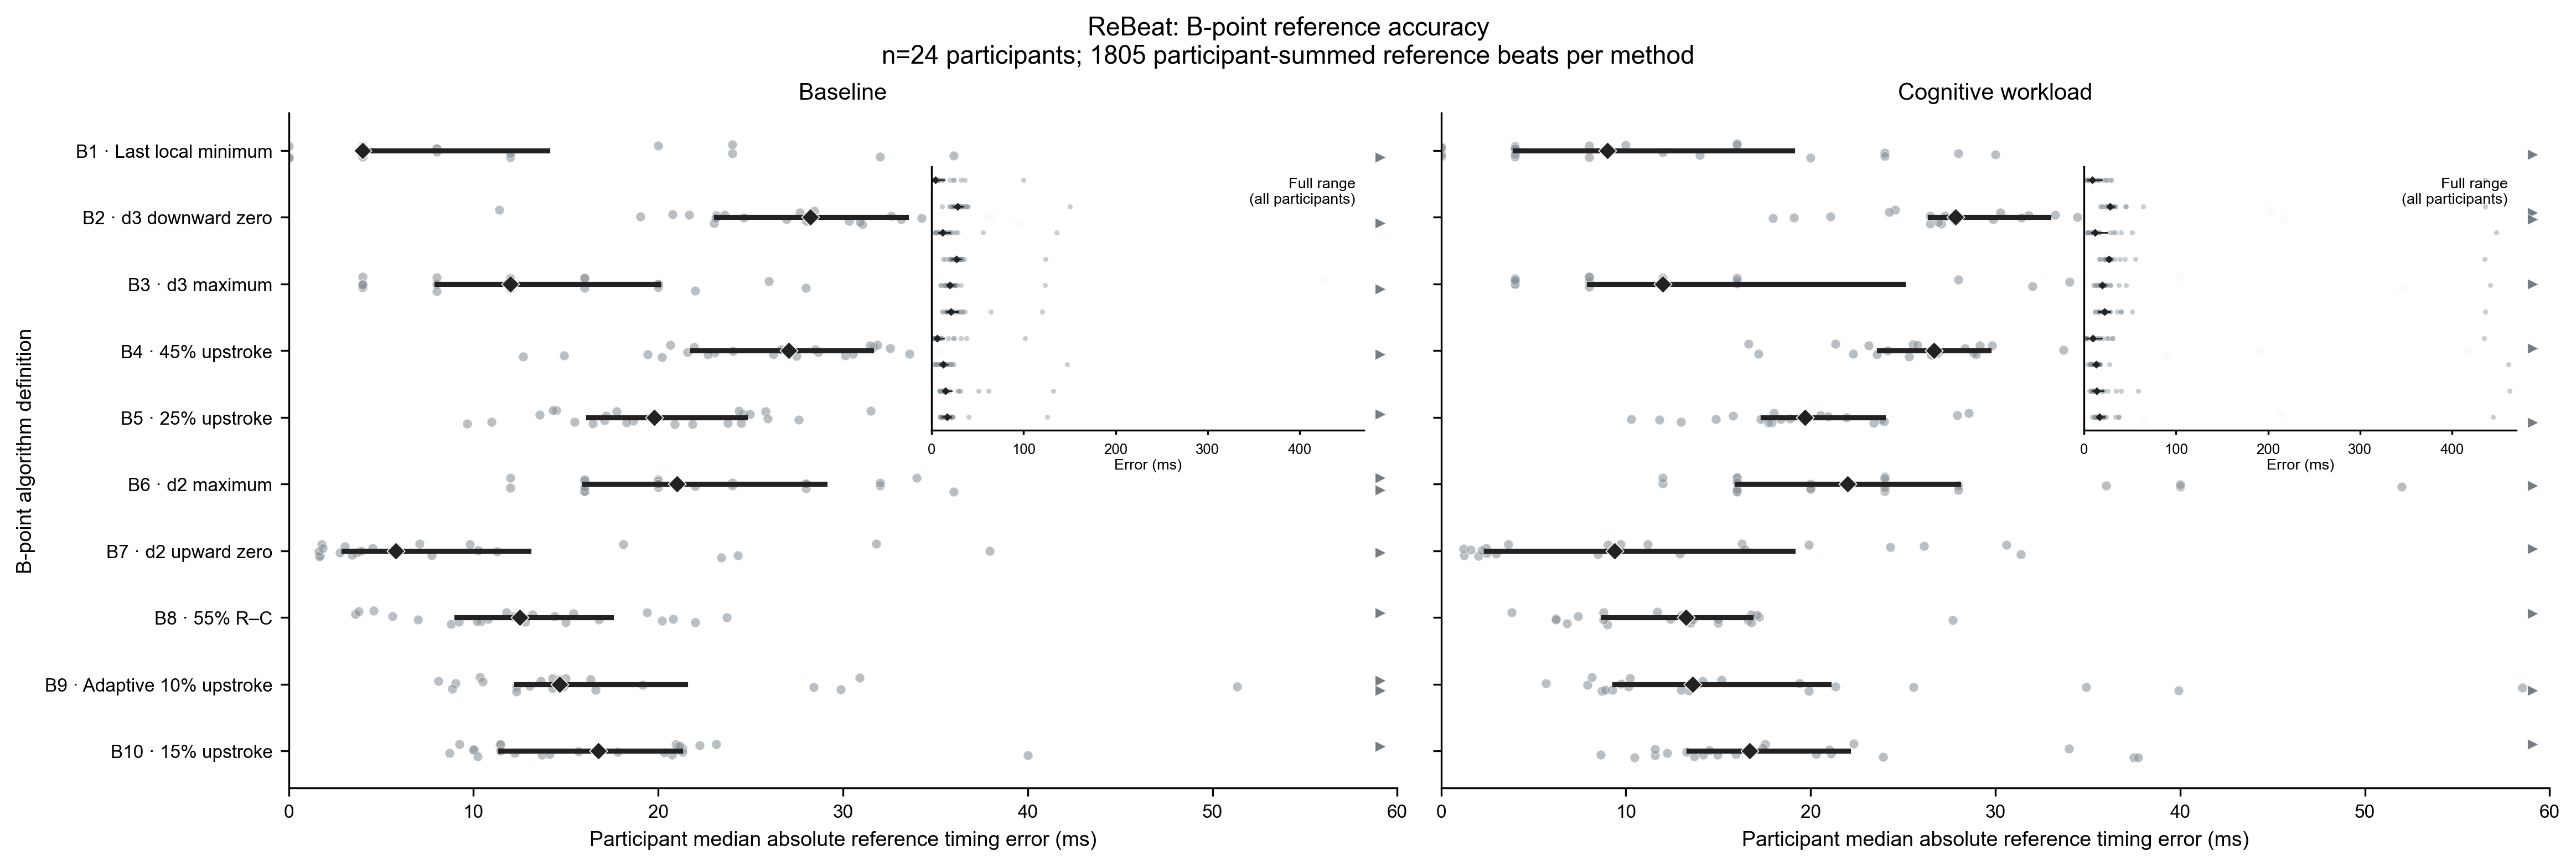

The table this chart was drawn from, first rows:
dataset, candidate_type, condition, reference_type, subject_id, algorithm_id, candidate_name, common_reference_beats, median_signed_error_ms, median_absolute_error_ms, p90_absolute_error_ms, p95_absolute_error_ms
ReBeat, B, baseline, Expert ICG B annotation, rebeat:Subject_01, B1, B_last_local_minimum, 40, -4, 4, 8.4, 12
ReBeat, B, baseline, Expert ICG B annotation, rebeat:Subject_01, B10, B_15pct_upstroke, 40, 21.32, 21.32, 27.22, 27.44
ReBeat, B, baseline, Expert ICG B annotation, rebeat:Subject_01, B2, B_d3_last_downward_zero_Cminus180_to_Cmi…, 40, 37.75, 37.75, 56.15, 58.58
ReBeat, B, baseline, Expert ICG B annotation, rebeat:Subject_01, B3, B_d3_max_Cminus150_to_Cminus30, 40, 0.0, 4, 52.4, 56.2
ReBeat, B, baseline, Expert ICG B annotation, rebeat:Subject_01, B4, B_dzdt_45pct_upstroke, 40, 31.65, 31.65, 41.26, 42.17
ReBeat, B, baseline, Expert ICG B annotation, rebeat:Subject_01, B5, B_dzdt_25pct_upstroke, 40, 24.6, 24.6, 31.12, 32.03
ReBeat, B, baseline, Expert ICG B annotation, rebeat:Subject_01, B6, B_d2_max_Cminus150_to_Cminus30, 40, 20, 20, 32.4, 36
ReBeat, B, baseline, Expert ICG B annotation, rebeat:Subject_01, B7, B_d2_last_upward_zero_Cminus180_to_Cminu…, 40, -3.04, 3.04, 8.925, 11.41
ReBeat, B, baseline, Expert ICG B annotation, rebeat:Subject_01, B8, B_55pct_RC, 40, -10.8, 10.8, 15.74, 17.49
ReBeat, B, baseline, Expert ICG B annotation, rebeat:Subject_01, B9, B_adaptive_baseline_10pct_upstroke, 40, 14.68, 14.68, 19, 20.84
ReBeat, B, baseline, Expert ICG B annotation, rebeat:Subject_02, B1, B_last_local_minimum, 40, 0.0, 4, 8, 8
ReBeat, B, baseline, Expert ICG B annotation, rebeat:Subject_02, B10, B_15pct_upstroke, 40, 20.96, 20.96, 25.34, 26.1
ReBeat, B, baseline, Expert ICG B annotation, rebeat:Subject_02, B2, B_d3_last_downward_zero_Cminus180_to_Cmi…, 40, 27.67, 27.67, 32.45, 33.38
ReBeat, B, baseline, Expert ICG B annotation, rebeat:Subject_02, B3, B_d3_max_Cminus150_to_Cminus30, 40, 12, 12, 20, 20.2
ReBeat, B, baseline, Expert ICG B annotation, rebeat:Subject_02, B4, B_dzdt_45pct_upstroke, 40, 28.64, 28.64, 33.02, 33.63
ReBeat, B, baseline, Expert ICG B annotation, rebeat:Subject_02, B5, B_dzdt_25pct_upstroke, 40, 23.76, 23.76, 27.99, 28.53
ReBeat, B, baseline, Expert ICG B annotation, rebeat:Subject_02, B6, B_d2_max_Cminus150_to_Cminus30, 40, 20, 20, 24.4, 28
ReBeat, B, baseline, Expert ICG B annotation, rebeat:Subject_02, B7, B_d2_last_upward_zero_Cminus180_to_Cminu…, 40, 0.1071, 1.787, 5.796, 6.954
ReBeat, B, baseline, Expert ICG B annotation, rebeat:Subject_02, B8, B_55pct_RC, 40, -14.4, 14.4, 18.6, 19.09
ReBeat, B, baseline, Expert ICG B annotation, rebeat:Subject_02, B9, B_adaptive_baseline_10pct_upstroke, 40, 14.67, 14.88, 21.35, 23.72
ReBeat, B, baseline, Expert ICG B annotation, rebeat:Subject_03, B1, B_last_local_minimum, 37, -4, 4, 25.6, 36.8
ReBeat, B, baseline, Expert ICG B annotation, rebeat:Subject_03, B10, B_15pct_upstroke, 37, 11.44, 11.44, 16.7, 18.02
ReBeat, B, baseline, Expert ICG B annotation, rebeat:Subject_03, B2, B_d3_last_downward_zero_Cminus180_to_Cmi…, 37, 21.68, 21.68, 36.87, 42.21
ReBeat, B, baseline, Expert ICG B annotation, rebeat:Subject_03, B3, B_d3_max_Cminus150_to_Cminus30, 37, -8, 16, 74.4, 88
ReBeat, B, baseline, Expert ICG B annotation, rebeat:Subject_03, B4, B_dzdt_45pct_upstroke, 37, 20.2, 20.2, 26.62, 29.24
ReBeat, B, baseline, Expert ICG B annotation, rebeat:Subject_03, B5, B_dzdt_25pct_upstroke, 37, 14.48, 14.48, 20.1, 20.91
ReBeat, B, baseline, Expert ICG B annotation, rebeat:Subject_03, B6, B_d2_max_Cminus150_to_Cminus30, 37, 12, 16, 30.4, 51.2
ReBeat, B, baseline, Expert ICG B annotation, rebeat:Subject_03, B7, B_d2_last_upward_zero_Cminus180_to_Cminu…, 37, -3.363, 3.903, 26.26, 37.52
ReBeat, B, baseline, Expert ICG B annotation, rebeat:Subject_03, B8, B_55pct_RC, 37, -15.4, 15.4, 21.2, 23.36
ReBeat, B, baseline, Expert ICG B annotation, rebeat:Subject_03, B9, B_adaptive_baseline_10pct_upstroke, 37, 6.605, 10.34, 29.4, 52.91
ReBeat, B, baseline, Expert ICG B annotation, rebeat:Subject_04, B1, B_last_local_minimum, 40, 0.0, 0.0, 4, 8.4
ReBeat, B, baseline, Expert ICG B annotation, rebeat:Subject_04, B10, B_15pct_upstroke, 40, 10.29, 11.45, 20.09, 22.64
ReBeat, B, baseline, Expert ICG B annotation, rebeat:Subject_04, B2, B_d3_last_downward_zero_Cminus180_to_Cmi…, 40, 31.06, 31.06, 42.36, 43.69
ReBeat, B, baseline, Expert ICG B annotation, rebeat:Subject_04, B3, B_d3_max_Cminus150_to_Cminus30, 40, 2, 26, 48.4, 52.4
ReBeat, B, baseline, Expert ICG B annotation, rebeat:Subject_04, B4, B_dzdt_45pct_upstroke, 40, 26.21, 26.21, 33.42, 36.12
ReBeat, B, baseline, Expert ICG B annotation, rebeat:Subject_04, B5, B_dzdt_25pct_upstroke, 40, 17.1, 17.1, 25.12, 25.41
ReBeat, B, baseline, Expert ICG B annotation, rebeat:Subject_04, B6, B_d2_max_Cminus150_to_Cminus30, 40, 22, 24, 32, 32.2
ReBeat, B, baseline, Expert ICG B annotation, rebeat:Subject_04, B7, B_d2_last_upward_zero_Cminus180_to_Cminu…, 40, -1.048, 1.677, 5.146, 8.02
ReBeat, B, baseline, Expert ICG B annotation, rebeat:Subject_04, B8, B_55pct_RC, 40, -8.8, 8.8, 16.8, 18.89
ReBeat, B, baseline, Expert ICG B annotation, rebeat:Subject_04, B9, B_adaptive_baseline_10pct_upstroke, 40, -29.87, 29.87, 39.85, 40.74
ReBeat, B, baseline, Expert ICG B annotation, rebeat:Subject_05, B1, B_last_local_minimum, 70, 12, 12, 24.8, 42.2
ReBeat, B, baseline, Expert ICG B annotation, rebeat:Subject_05, B10, B_15pct_upstroke, 70, -17.15, 20.75, 34.92, 37.34
ReBeat, B, baseline, Expert ICG B annotation, rebeat:Subject_05, B2, B_d3_last_downward_zero_Cminus180_to_Cmi…, 70, 27.84, 28.03, 54.95, 66.86
ReBeat, B, baseline, Expert ICG B annotation, rebeat:Subject_05, B3, B_d3_max_Cminus150_to_Cminus30, 70, 8, 12, 40, 54.2
ReBeat, B, baseline, Expert ICG B annotation, rebeat:Subject_05, B4, B_dzdt_45pct_upstroke, 70, 21.59, 21.59, 38.5, 53.2
ReBeat, B, baseline, Expert ICG B annotation, rebeat:Subject_05, B5, B_dzdt_25pct_upstroke, 70, 8.64, 14.32, 28.79, 32.5
ReBeat, B, baseline, Expert ICG B annotation, rebeat:Subject_05, B6, B_d2_max_Cminus150_to_Cminus30, 70, -18, 22, 36, 40
ReBeat, B, baseline, Expert ICG B annotation, rebeat:Subject_05, B7, B_d2_last_upward_zero_Cminus180_to_Cminu…, 70, 10.11, 11.27, 33.33, 44.32
ReBeat, B, baseline, Expert ICG B annotation, rebeat:Subject_05, B8, B_55pct_RC, 70, -10, 11.8, 23.98, 29.19
ReBeat, B, baseline, Expert ICG B annotation, rebeat:Subject_05, B9, B_adaptive_baseline_10pct_upstroke, 70, -27.93, 28.4, 42.75, 48.93
ReBeat, B, baseline, Expert ICG B annotation, rebeat:Subject_06, B1, B_last_local_minimum, 39, 4, 8, 36, 36.4
ReBeat, B, baseline, Expert ICG B annotation, rebeat:Subject_06, B10, B_15pct_upstroke, 39, 21.03, 21.03, 25.45, 26.33
ReBeat, B, baseline, Expert ICG B annotation, rebeat:Subject_06, B2, B_d3_last_downward_zero_Cminus180_to_Cmi…, 39, 32.61, 32.61, 44.33, 54.27
ReBeat, B, baseline, Expert ICG B annotation, rebeat:Subject_06, B3, B_d3_max_Cminus150_to_Cminus30, 39, 16, 16, 20.8, 29.6
ReBeat, B, baseline, Expert ICG B annotation, rebeat:Subject_06, B4, B_dzdt_45pct_upstroke, 39, 33.61, 33.61, 37.6, 38.33
ReBeat, B, baseline, Expert ICG B annotation, rebeat:Subject_06, B5, B_dzdt_25pct_upstroke, 39, 25.81, 25.81, 29.83, 30.89
ReBeat, B, baseline, Expert ICG B annotation, rebeat:Subject_06, B6, B_d2_max_Cminus150_to_Cminus30, 39, 32, 32, 36, 36
ReBeat, B, baseline, Expert ICG B annotation, rebeat:Subject_06, B7, B_d2_last_upward_zero_Cminus180_to_Cminu…, 39, 1.809, 5.835, 36.95, 40.03
ReBeat, B, baseline, Expert ICG B annotation, rebeat:Subject_06, B8, B_55pct_RC, 39, 1.4, 3.6, 7.72, 13.9
ReBeat, B, baseline, Expert ICG B annotation, rebeat:Subject_06, B9, B_adaptive_baseline_10pct_upstroke, 39, 12.06, 16.35, 28.94, 39.51
... 400 more rows
